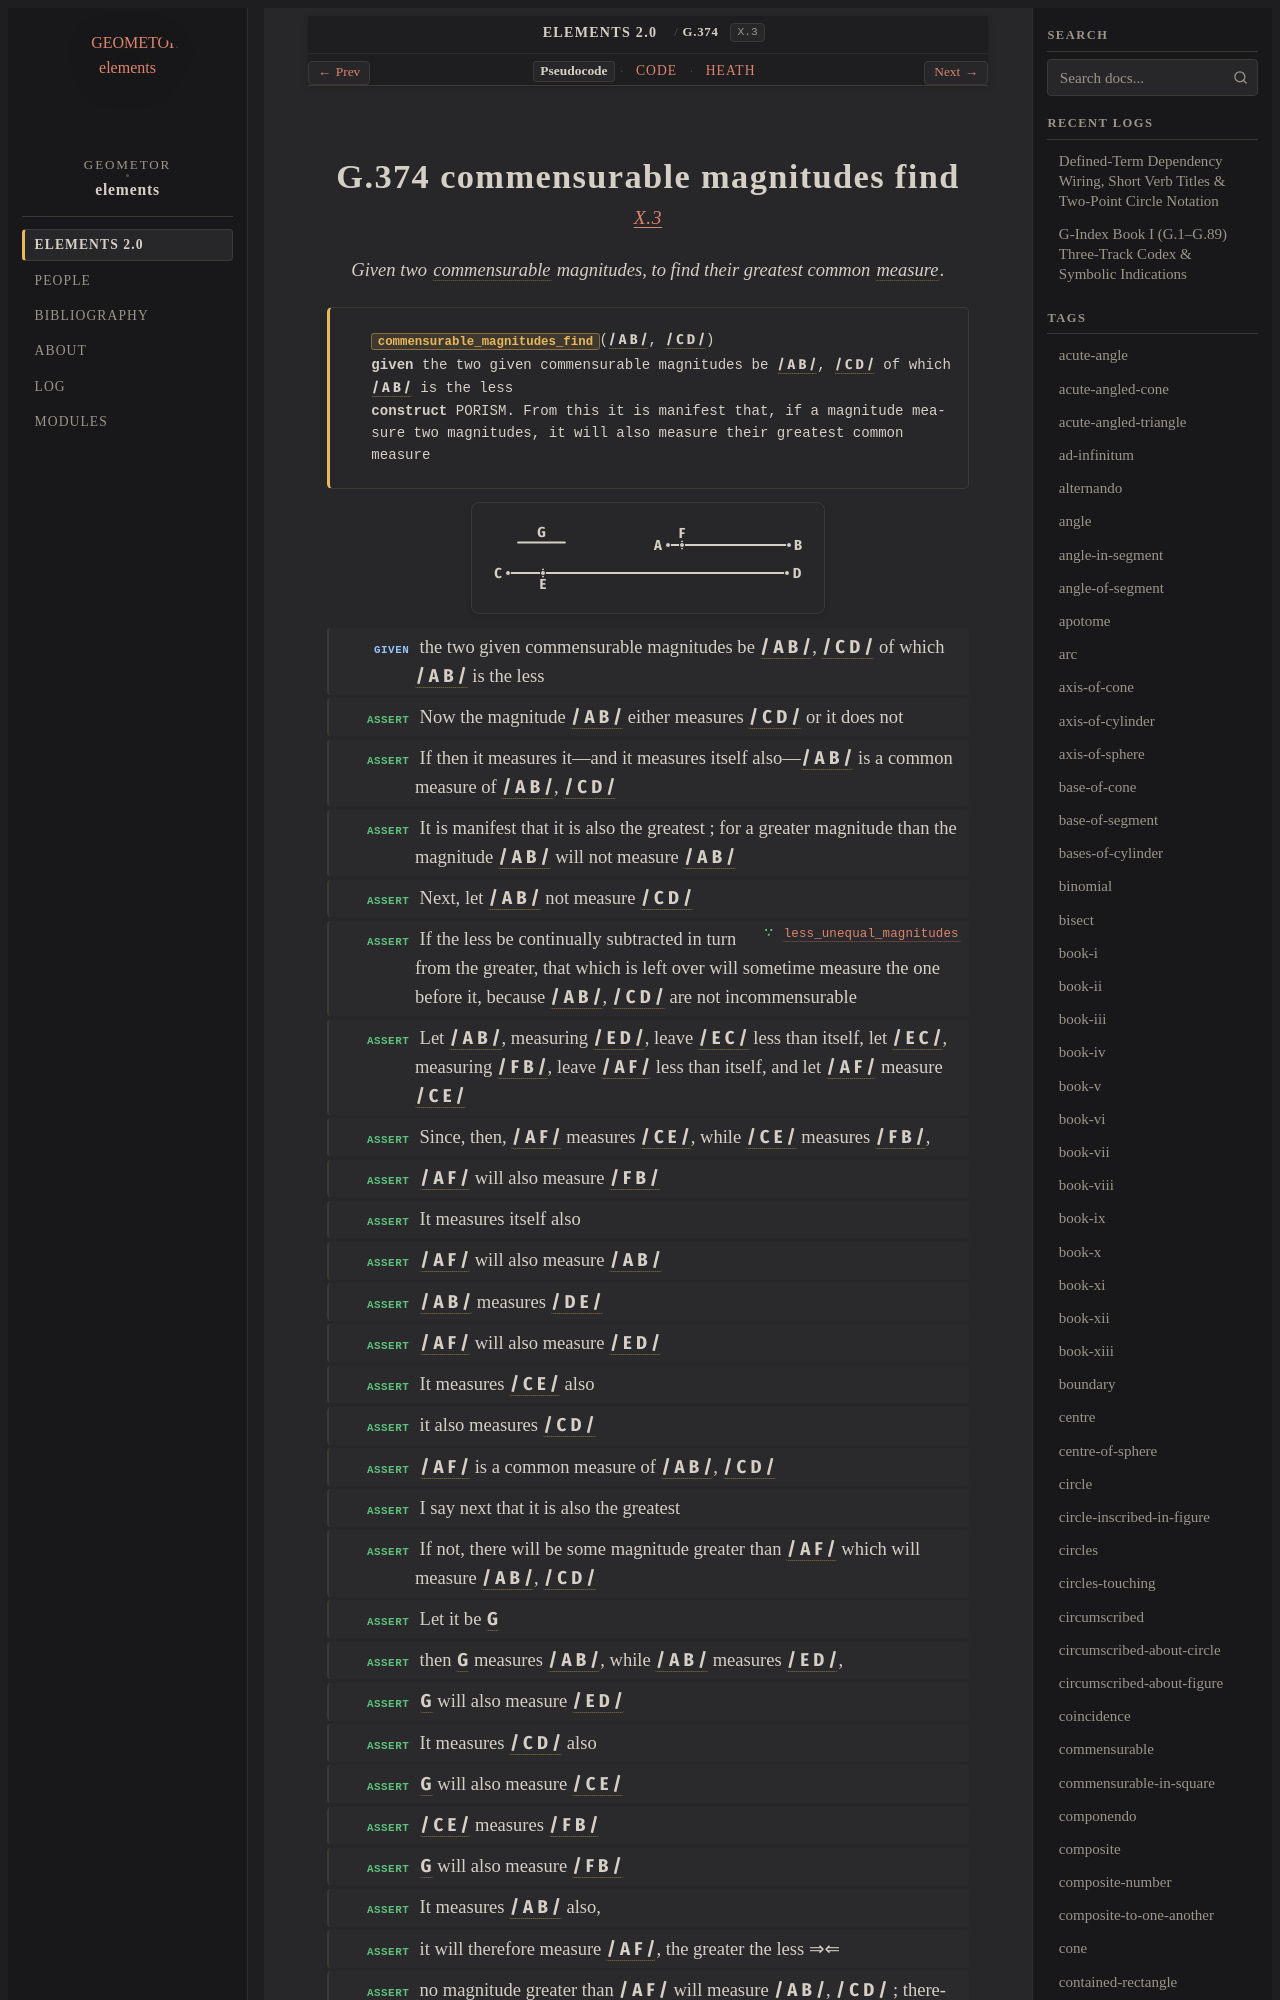

repository: geometor/elements · page: elements2/G.374/index.html · generator: sphinx

:order: 374
:number: 374
:canonical_id: G.374
:original_id: X.3
:title: G.374 commensurable magnitudes find
:volume: III
:book: X
:type: prop
:subtype: problem
:categories: problem, finding, incommensurables, magnitudes
:category: problem, finding, incommensurables, magnitudes
:tags: book-x, point, segment, commensurable, part-aliquot, reductio-ad-absurdum, porism
:dependencies: G.169, G.372, G.373
:excerpt: Given two commensurable magnitudes, to find their greatest common measure.

.. _G.374:
.. _X.3:
